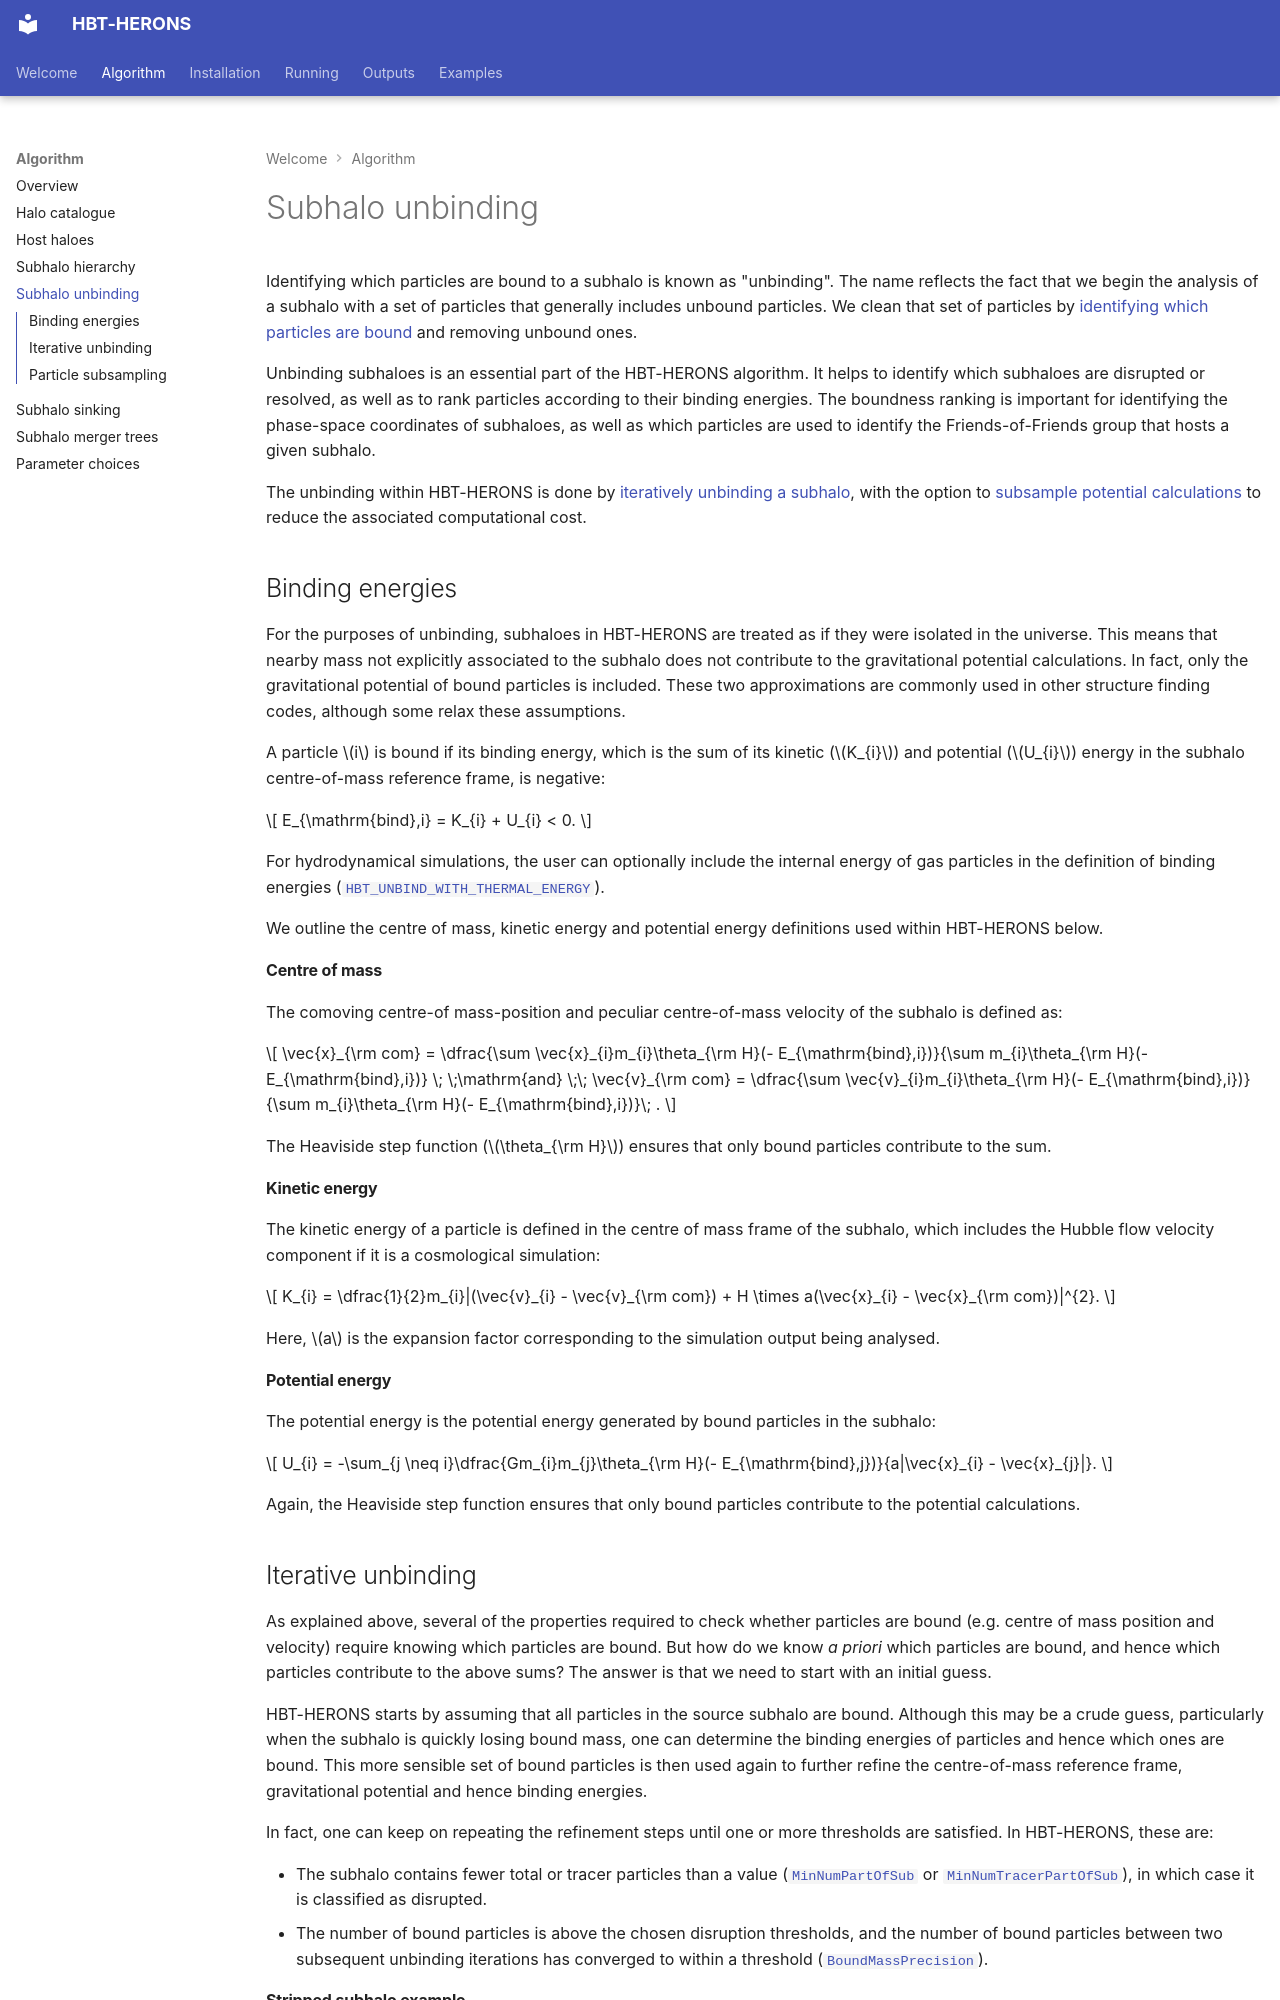

repository: SWIFTSIM/HBT-HERONS · page: algorithm/unbinding/index.html · generator: mkdocs

# Subhalo unbinding

Identifying which particles are bound to a subhalo is known as "unbinding". The name reflects the fact that we begin the analysis of a subhalo with a set of particles that generally includes unbound particles. We clean that set of particles by [identifying which particles are bound](#binding-energies) and removing unbound ones.

Unbinding subhaloes is an essential part of the HBT-HERONS algorithm. It helps to identify which subhaloes are disrupted or resolved, as well as to rank particles according to their binding energies. The boundness ranking is important for identifying the phase-space coordinates of subhaloes, as well as which particles are used to identify the Friends-of-Friends group that hosts a given subhalo.

The unbinding within HBT-HERONS is done by [iteratively unbinding a subhalo](#iterative-unbinding), with the option to [subsample potential calculations](#particle-subsampling) to reduce the associated computational cost.

## Binding energies

For the purposes of unbinding, subhaloes in HBT-HERONS are treated as if they were isolated in the universe. This means that nearby mass not explicitly associated to the subhalo does not contribute to the gravitational potential calculations. In fact, only the gravitational potential of bound particles is included. These two approximations are commonly used in other structure finding codes, although some relax these assumptions.

A particle $i$ is bound if its binding energy, which is the sum of its kinetic ($K_{i}$) and potential ($U_{i}$) energy in the subhalo centre-of-mass reference frame, is negative:

$$
E_{\mathrm{bind},i} = K_{i} + U_{i} < 0.
$$

For hydrodynamical simulations, the user can optionally include the internal energy of gas particles in the definition of binding energies ([`HBT_UNBIND_WITH_THERMAL_ENERGY`](../installation.md#type-of-simulation)).

We outline the centre of mass, kinetic energy and potential energy definitions used within HBT-HERONS below.

<h4>Centre of mass</h4>

The comoving centre-of mass-position and peculiar centre-of-mass velocity of the subhalo is defined as:

$$
\vec{x}_{\rm com} = \dfrac{\sum \vec{x}_{i}m_{i}\theta_{\rm H}(- E_{\mathrm{bind},i})}{\sum m_{i}\theta_{\rm H}(- E_{\mathrm{bind},i})} \; \;\mathrm{and}  \;\; \vec{v}_{\rm com} = \dfrac{\sum \vec{v}_{i}m_{i}\theta_{\rm H}(- E_{\mathrm{bind},i})}{\sum m_{i}\theta_{\rm H}(- E_{\mathrm{bind},i})}\; .
$$

The Heaviside step function ($\theta_{\rm H}$) ensures that only bound particles contribute to the sum.

<h4>Kinetic energy</h4>

The kinetic energy of a particle is defined in the centre of mass frame of the subhalo, which includes the Hubble flow velocity component if it is a cosmological simulation:

$$
K_{i} = \dfrac{1}{2}m_{i}|(\vec{v}_{i} - \vec{v}_{\rm com}) + H \times a(\vec{x}_{i} - \vec{x}_{\rm com})|^{2}.
$$

Here, $a$ is the expansion factor corresponding to the simulation output being analysed.

<h4>Potential energy</h4>

The potential energy is the potential energy generated by bound particles in the subhalo:

$$
U_{i} = -\sum_{j \neq i}\dfrac{Gm_{i}m_{j}\theta_{\rm H}(- E_{\mathrm{bind},j})}{a|\vec{x}_{i} - \vec{x}_{j}|}.
$$

Again, the Heaviside step function ensures that only bound particles contribute to the potential calculations.
